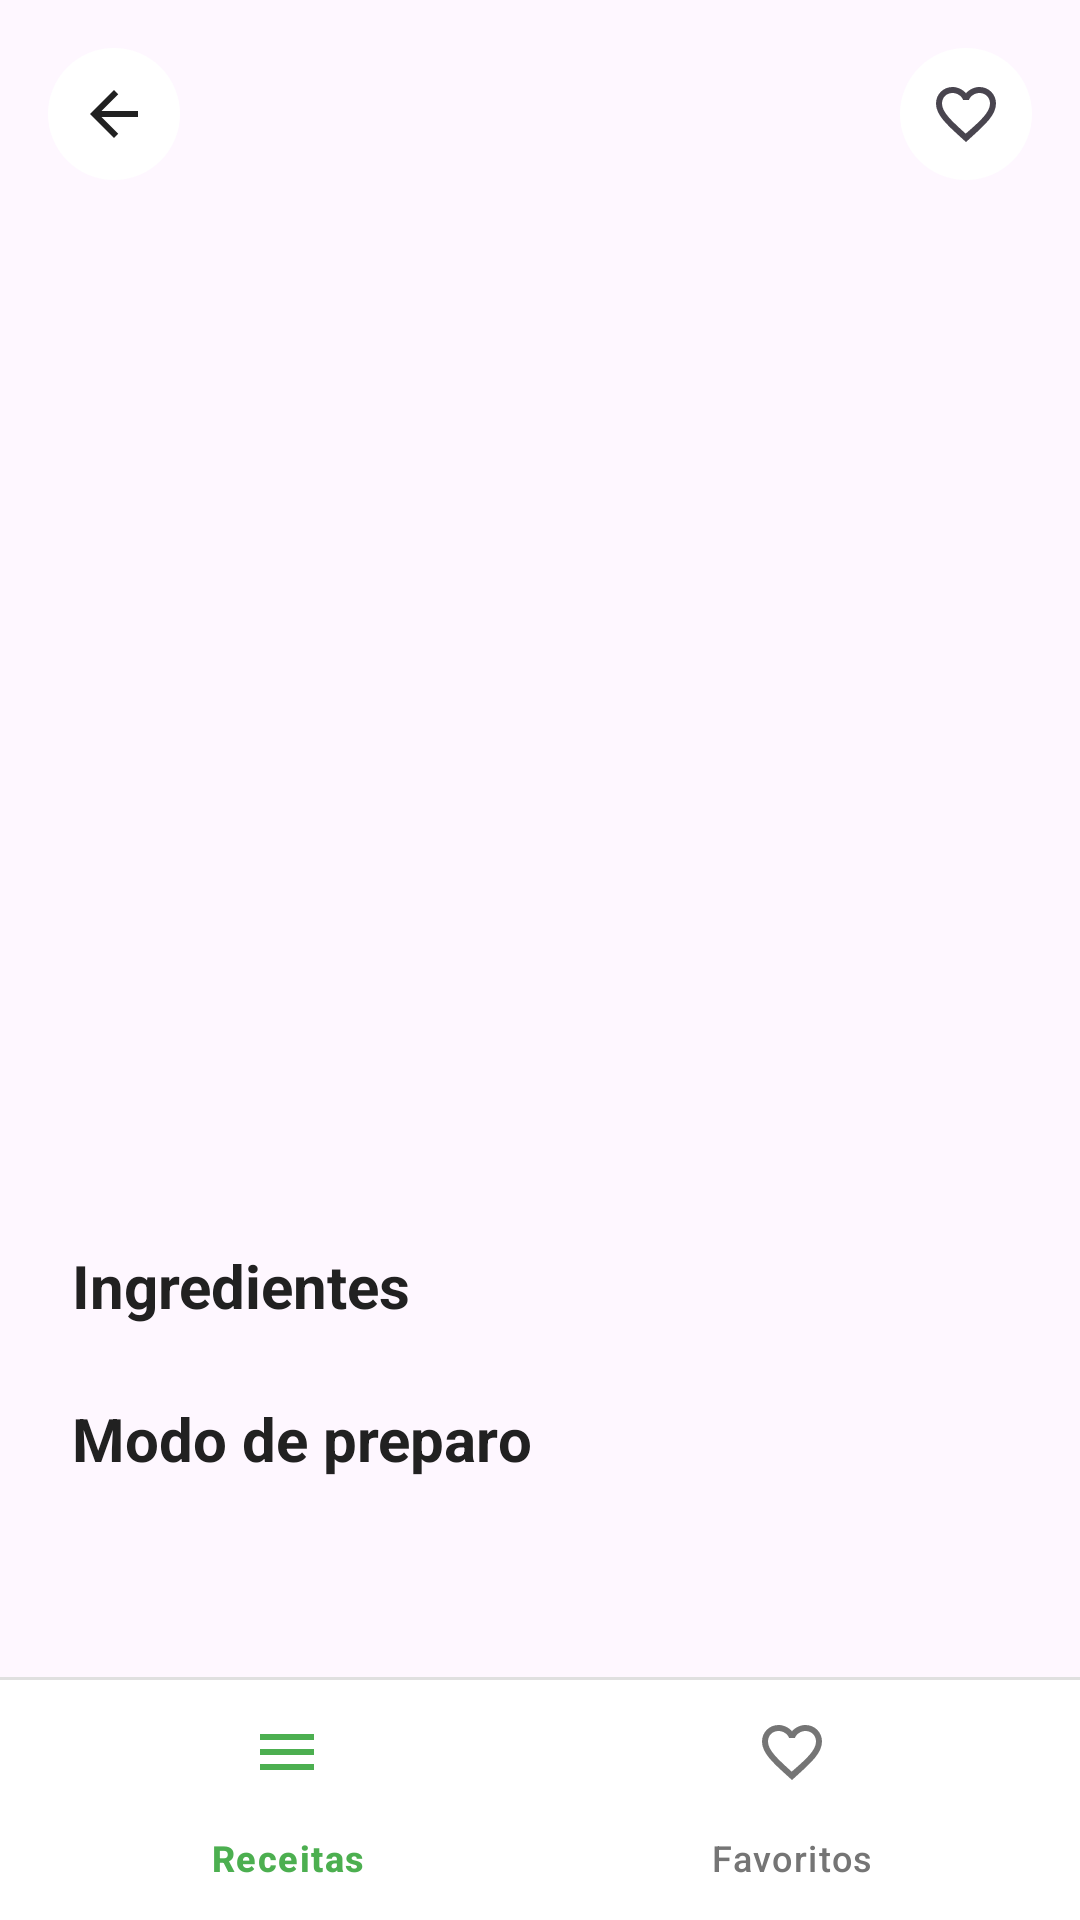

Layout XML and referenced resources for this Android screen:
<!-- AndroidManifest.xml: application theme Theme.App_Catalogo_Receitas_XML -->
<!-- res/layout/activity_detalhes_receita.xml -->
<?xml version="1.0" encoding="utf-8"?>
<LinearLayout xmlns:android="http://schemas.android.com/apk/res/android"
    android:layout_width="match_parent"
    android:layout_height="match_parent"
    android:background="@color/fundo"
    android:orientation="vertical">

    <androidx.core.widget.NestedScrollView
        android:layout_width="match_parent"
        android:layout_height="0dp"
        android:layout_weight="1"
        android:overScrollMode="never">

        <LinearLayout
            android:layout_width="match_parent"
            android:layout_height="wrap_content"
            android:orientation="vertical">

            
            <FrameLayout
                android:id="@+id/cabecalho"
                android:layout_width="match_parent"
                android:layout_height="260dp">

                <TextView
                    android:id="@+id/emoji"
                    android:layout_width="wrap_content"
                    android:layout_height="wrap_content"
                    android:layout_gravity="center"
                    android:includeFontPadding="false"
                    android:textSize="88sp" />

                
                <LinearLayout
                    android:id="@+id/botoesTopo"
                    android:layout_width="match_parent"
                    android:layout_height="wrap_content"
                    android:layout_gravity="top"
                    android:orientation="horizontal"
                    android:padding="16dp">

                    <ImageButton
                        android:id="@+id/botaoVoltar"
                        android:layout_width="44dp"
                        android:layout_height="44dp"
                        android:background="@drawable/bg_botao_circular"
                        android:contentDescription="@string/cd_voltar"
                        android:padding="10dp"
                        android:scaleType="fitCenter"
                        android:src="@drawable/ic_arrow_back"
                        android:tint="@color/texto_principal" />

                    <Space
                        android:layout_width="0dp"
                        android:layout_height="0dp"
                        android:layout_weight="1" />

                    <ImageButton
                        android:id="@+id/botaoFavorito"
                        android:layout_width="44dp"
                        android:layout_height="44dp"
                        android:background="@drawable/bg_botao_circular"
                        android:contentDescription="@string/cd_adicionar_favorito"
                        android:padding="10dp"
                        android:scaleType="fitCenter"
                        android:src="@drawable/ic_favorite_border" />
                </LinearLayout>
            </FrameLayout>

            
            <LinearLayout
                android:layout_width="match_parent"
                android:layout_height="wrap_content"
                android:orientation="vertical"
                android:paddingStart="24dp"
                android:paddingTop="20dp"
                android:paddingEnd="24dp"
                android:paddingBottom="20dp">

                <TextView
                    android:id="@+id/categoria"
                    style="@style/TextoRotulo"
                    android:layout_width="wrap_content"
                    android:layout_height="wrap_content"
                    android:layout_marginBottom="6dp" />

                <TextView
                    android:id="@+id/titulo"
                    style="@style/TextoTituloDetalhe"
                    android:layout_width="match_parent"
                    android:layout_height="wrap_content" />

                <TextView
                    android:id="@+id/resumo"
                    style="@style/TextoCorpoMedio"
                    android:layout_width="match_parent"
                    android:layout_height="wrap_content"
                    android:layout_marginTop="6dp" />

                <TextView
                    android:id="@+id/descricao"
                    style="@style/TextoCorpoMedio"
                    android:layout_width="match_parent"
                    android:layout_height="wrap_content"
                    android:layout_marginTop="6dp" />

                <TextView
                    style="@style/TextoSecao"
                    android:layout_width="match_parent"
                    android:layout_height="wrap_content"
                    android:layout_marginTop="24dp"
                    android:text="@string/detalhes_ingredientes" />

                
                <LinearLayout
                    android:id="@+id/listaIngredientes"
                    android:layout_width="match_parent"
                    android:layout_height="wrap_content"
                    android:orientation="vertical" />

                <TextView
                    style="@style/TextoSecao"
                    android:layout_width="match_parent"
                    android:layout_height="wrap_content"
                    android:layout_marginTop="24dp"
                    android:text="@string/detalhes_preparo" />

                <LinearLayout
                    android:id="@+id/listaPassos"
                    android:layout_width="match_parent"
                    android:layout_height="wrap_content"
                    android:orientation="vertical" />
            </LinearLayout>
        </LinearLayout>
    </androidx.core.widget.NestedScrollView>

    <include
        android:id="@+id/barraNavegacao"
        layout="@layout/component_barra_navegacao"
        android:layout_width="match_parent"
        android:layout_height="wrap_content" />

</LinearLayout>
<!-- res/layout/component_barra_navegacao.xml (included above) -->
<?xml version="1.0" encoding="utf-8"?>
<LinearLayout xmlns:android="http://schemas.android.com/apk/res/android"
    xmlns:app="http://schemas.android.com/apk/res-auto"
    android:layout_width="match_parent"
    android:layout_height="wrap_content"
    android:orientation="vertical">

    
    <View
        android:layout_width="match_parent"
        android:layout_height="1dp"
        android:background="@color/borda" />

    <com.google.android.material.bottomnavigation.BottomNavigationView
        android:id="@+id/bottomNavigationView"
        android:layout_width="match_parent"
        android:layout_height="wrap_content"
        android:background="@color/superficie"
        app:elevation="0dp"
        app:itemActiveIndicatorStyle="@style/Widget.Transparent.BottomNavigationIndicator"
        app:itemIconTint="@color/selector_nav_item"
        app:itemTextColor="@color/selector_nav_item"
        app:labelVisibilityMode="labeled"
        app:menu="@menu/menu_barra_navegacao"
        app:paddingBottomSystemWindowInsets="true" />

</LinearLayout>
<!-- resources referenced by this layout -->
<resources>
  <color name="borda">#FFE0E0E0</color>
  <color name="superficie">#FFFFFFFF</color>
  <color name="texto_principal">#FF212121</color>
  <!-- drawable bg_botao_circular (drawable) -->
  <?xml version="1.0" encoding="utf-8"?>
  <shape xmlns:android="http://schemas.android.com/apk/res/android"
      android:shape="oval">
      <solid android:color="@android:color/white" />
  </shape>
  <!-- drawable ic_arrow_back (drawable) -->
  <?xml version="1.0" encoding="utf-8"?>
  <vector xmlns:android="http://schemas.android.com/apk/res/android"
      android:width="24dp"
      android:height="24dp"
      android:viewportWidth="24"
      android:viewportHeight="24"
      android:autoMirrored="true">
      <path
          android:fillColor="#FF000000"
          android:pathData="M20,11H7.83l5.59,-5.59L12,4l-8,8 8,8 1.41,-1.41L7.83,13H20v-2z" />
  </vector>
  <!-- drawable ic_favorite_border (drawable) -->
  <?xml version="1.0" encoding="utf-8"?>
  <vector xmlns:android="http://schemas.android.com/apk/res/android"
      android:width="24dp"
      android:height="24dp"
      android:viewportWidth="24"
      android:viewportHeight="24"
      android:tint="?attr/colorOnSurfaceVariant">
      <path
          android:fillColor="@android:color/white"
          android:pathData="M16.5,3c-1.74,0 -3.41,0.81 -4.5,2.09C10.91,3.81 9.24,3 7.5,3 4.42,3 2,5.42 2,8.5c0,3.78 3.4,6.86 8.55,11.54L12,21.35l1.45,-1.32C18.6,15.36 22,12.28 22,8.5 22,5.42 19.58,3 16.5,3zM12.1,18.55l-0.1,0.1 -0.1,-0.1C7.14,14.24 4,11.39 4,8.5 4,6.5 5.5,5 7.5,5c1.54,0 3.04,0.99 3.57,2.36h1.87C13.46,5.99 14.96,5 16.5,5c2,0 3.5,1.5 3.5,3.5 0,2.89 -3.14,5.74 -8.1,10.05z" />
  </vector>
  <string name="cd_adicionar_favorito">Adicionar aos favoritos</string>
  <string name="cd_voltar">Voltar</string>
  <string name="detalhes_ingredientes">Ingredientes</string>
  <string name="detalhes_preparo">Modo de preparo</string>
  <style name="TextoCorpoMedio" parent="">
          <item name="android:textSize">14sp</item>
          <item name="android:textColor">@color/texto_secundario</item>
          <item name="android:lineSpacingExtra">4sp</item>
      </style>
  <style name="TextoRotulo" parent="">
          <item name="android:textSize">13sp</item>
          <item name="android:fontFamily">sans-serif-medium</item>
          <item name="android:textColor">@color/verde</item>
          <item name="android:lineSpacingExtra">3sp</item>
      </style>
  <style name="TextoSecao" parent="">
          <item name="android:textSize">20sp</item>
          <item name="android:textStyle">bold</item>
          <item name="android:textColor">@color/texto_principal</item>
          <item name="android:lineSpacingExtra">3sp</item>
      </style>
  <style name="TextoTituloDetalhe" parent="">
          <item name="android:textSize">28sp</item>
          <item name="android:textStyle">bold</item>
          <item name="android:textColor">@color/texto_principal</item>
          <item name="android:lineSpacingExtra">1sp</item>
      </style>
  <style name="Widget.Transparent.BottomNavigationIndicator" parent="Widget.Material3.BottomNavigationView.ActiveIndicator">
          <item name="android:color">@android:color/transparent</item>
      </style>
  <style name="Theme.App_Catalogo_Receitas_XML" parent="Base.Theme.App_Catalogo_Receitas_XML" />
  <color name="texto_secundario">#FF757575</color>
  <color name="verde">#FF4CAF50</color>
  <style name="Base.Theme.App_Catalogo_Receitas_XML" parent="Theme.Material3.DayNight.NoActionBar">
          
          
      </style>
</resources>
